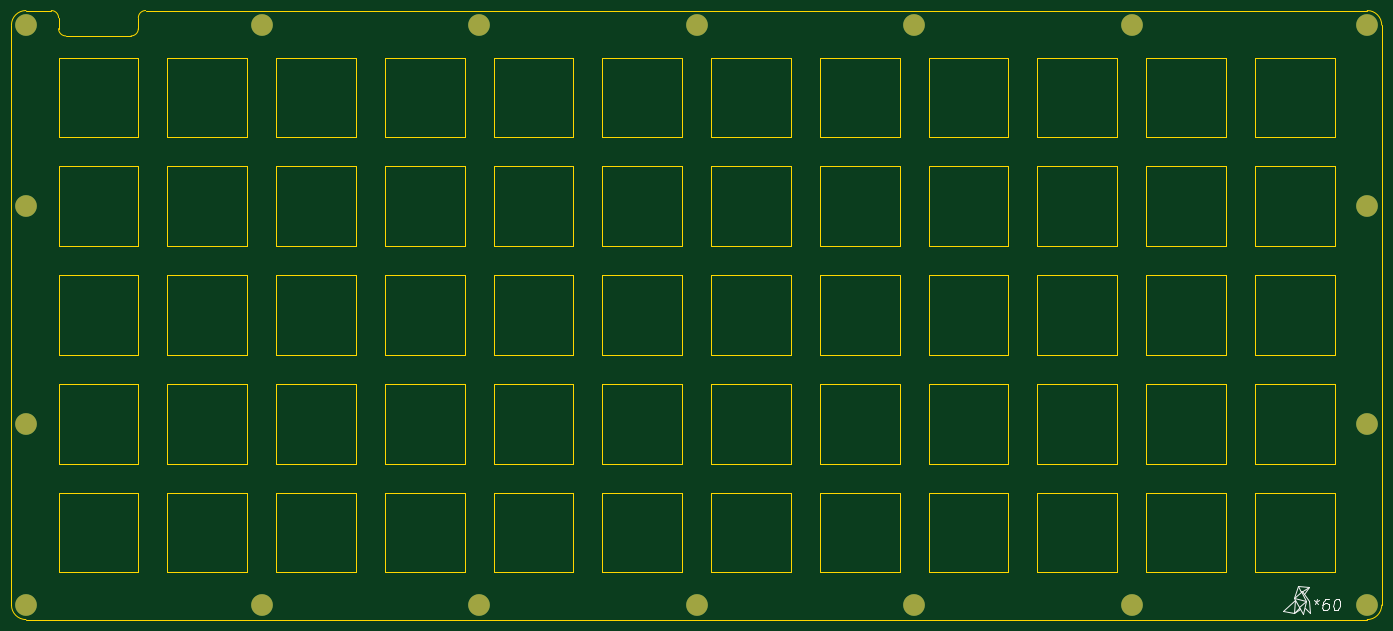
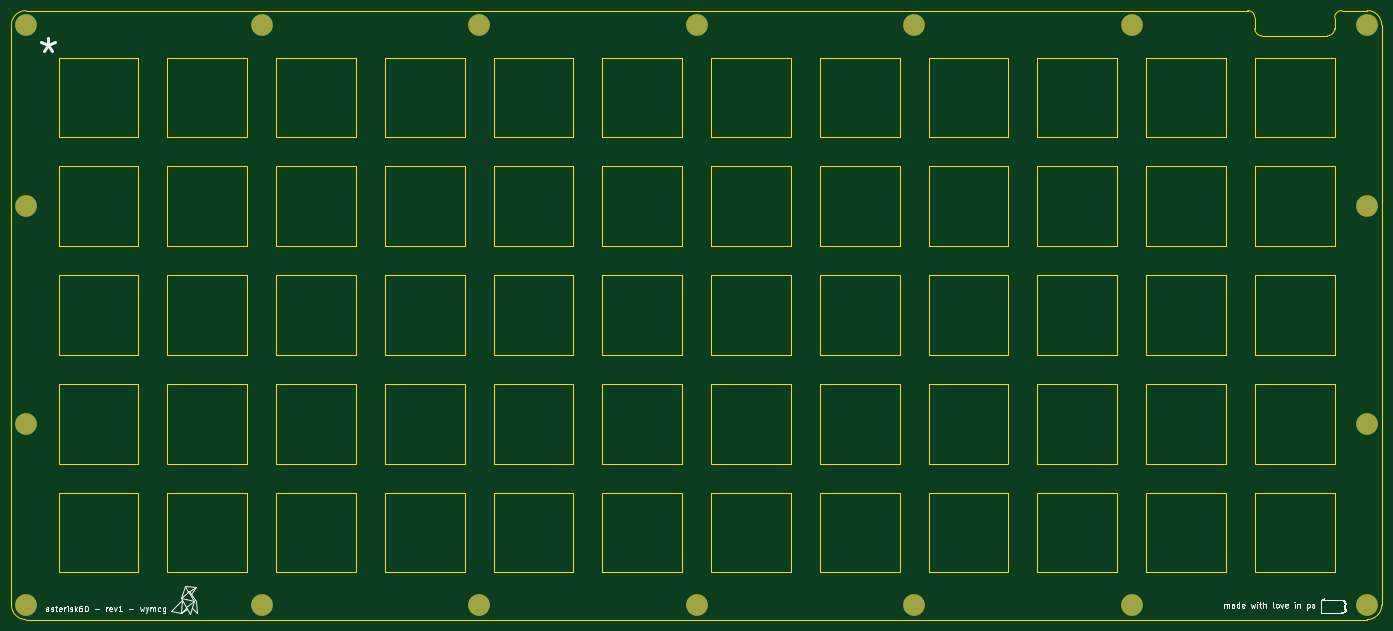
Circuit board: 9 layer files. Board 240.0 x 106.7 mm.
- bottom_copper: asterisk60platetop-B_Cu.gbr (1780 bytes)
- bottom_mask: asterisk60platetop-B_Mask.gbr (1491 bytes)
- paste: asterisk60platetop-B_Paste.gbr (471 bytes)
- bottom_silk: asterisk60platetop-B_SilkS.gbr (3373142 bytes)
- outline: asterisk60platetop-Edge_Cuts.gbr (13425 bytes)
- top_copper: asterisk60platetop-F_Cu.gbr (1780 bytes)
- top_mask: asterisk60platetop-F_Mask.gbr (1491 bytes)
- paste: asterisk60platetop-F_Paste.gbr (471 bytes)
- top_silk: asterisk60platetop-F_SilkS.gbr (3049 bytes)

=== bottom_copper: asterisk60platetop-B_Cu.gbr ===
%TF.GenerationSoftware,KiCad,Pcbnew,(5.1.12)-1*%
%TF.CreationDate,2021-12-12T18:13:40-05:00*%
%TF.ProjectId,asterisk60platetop,61737465-7269-4736-9b36-30706c617465,rev?*%
%TF.SameCoordinates,Original*%
%TF.FileFunction,Copper,L2,Bot*%
%TF.FilePolarity,Positive*%
%FSLAX46Y46*%
G04 Gerber Fmt 4.6, Leading zero omitted, Abs format (unit mm)*
G04 Created by KiCad (PCBNEW (5.1.12)-1) date 2021-12-12 18:13:40*
%MOMM*%
%LPD*%
G01*
G04 APERTURE LIST*
%TA.AperFunction,ComponentPad*%
%ADD10C,3.800000*%
%TD*%
G04 APERTURE END LIST*
D10*
%TO.P,REF\u002A\u002A,1*%
%TO.N,N/C*%
X257810000Y-54610000D03*
%TD*%
%TO.P,REF\u002A\u002A,1*%
%TO.N,N/C*%
X257810000Y-92710000D03*
%TD*%
%TO.P,REF\u002A\u002A,1*%
%TO.N,N/C*%
X64135000Y-124460000D03*
%TD*%
%TO.P,REF\u002A\u002A,1*%
%TO.N,N/C*%
X257810000Y-124460000D03*
%TD*%
%TO.P,REF\u002A\u002A,1*%
%TO.N,N/C*%
X216535000Y-124460000D03*
%TD*%
%TO.P,REF\u002A\u002A,1*%
%TO.N,N/C*%
X178435000Y-124460000D03*
%TD*%
%TO.P,REF\u002A\u002A,1*%
%TO.N,N/C*%
X102235000Y-124460000D03*
%TD*%
%TO.P,REF\u002A\u002A,1*%
%TO.N,N/C*%
X140335000Y-124460000D03*
%TD*%
%TO.P,REF\u002A\u002A,1*%
%TO.N,N/C*%
X22860000Y-124460000D03*
%TD*%
%TO.P,REF\u002A\u002A,1*%
%TO.N,N/C*%
X22860000Y-92710000D03*
%TD*%
%TO.P,REF\u002A\u002A,1*%
%TO.N,N/C*%
X22860000Y-54610000D03*
%TD*%
%TO.P,REF\u002A\u002A,1*%
%TO.N,N/C*%
X257810000Y-22860000D03*
%TD*%
%TO.P,REF\u002A\u002A,1*%
%TO.N,N/C*%
X216535000Y-22860000D03*
%TD*%
%TO.P,REF\u002A\u002A,1*%
%TO.N,N/C*%
X178435000Y-22860000D03*
%TD*%
%TO.P,REF\u002A\u002A,1*%
%TO.N,N/C*%
X140335000Y-22860000D03*
%TD*%
%TO.P,REF\u002A\u002A,1*%
%TO.N,N/C*%
X102235000Y-22860000D03*
%TD*%
%TO.P,REF\u002A\u002A,1*%
%TO.N,N/C*%
X22860000Y-22860000D03*
%TD*%
%TO.P,REF\u002A\u002A,1*%
%TO.N,N/C*%
X64135000Y-22860000D03*
%TD*%
M02*

=== bottom_mask: asterisk60platetop-B_Mask.gbr ===
%TF.GenerationSoftware,KiCad,Pcbnew,(5.1.12)-1*%
%TF.CreationDate,2021-12-12T18:13:40-05:00*%
%TF.ProjectId,asterisk60platetop,61737465-7269-4736-9b36-30706c617465,rev?*%
%TF.SameCoordinates,Original*%
%TF.FileFunction,Soldermask,Bot*%
%TF.FilePolarity,Negative*%
%FSLAX46Y46*%
G04 Gerber Fmt 4.6, Leading zero omitted, Abs format (unit mm)*
G04 Created by KiCad (PCBNEW (5.1.12)-1) date 2021-12-12 18:13:40*
%MOMM*%
%LPD*%
G01*
G04 APERTURE LIST*
%ADD10C,3.800000*%
G04 APERTURE END LIST*
D10*
%TO.C,REF\u002A\u002A*%
X257810000Y-54610000D03*
%TD*%
%TO.C,REF\u002A\u002A*%
X257810000Y-92710000D03*
%TD*%
%TO.C,REF\u002A\u002A*%
X64135000Y-124460000D03*
%TD*%
%TO.C,REF\u002A\u002A*%
X257810000Y-124460000D03*
%TD*%
%TO.C,REF\u002A\u002A*%
X216535000Y-124460000D03*
%TD*%
%TO.C,REF\u002A\u002A*%
X178435000Y-124460000D03*
%TD*%
%TO.C,REF\u002A\u002A*%
X102235000Y-124460000D03*
%TD*%
%TO.C,REF\u002A\u002A*%
X140335000Y-124460000D03*
%TD*%
%TO.C,REF\u002A\u002A*%
X22860000Y-124460000D03*
%TD*%
%TO.C,REF\u002A\u002A*%
X22860000Y-92710000D03*
%TD*%
%TO.C,REF\u002A\u002A*%
X22860000Y-54610000D03*
%TD*%
%TO.C,REF\u002A\u002A*%
X257810000Y-22860000D03*
%TD*%
%TO.C,REF\u002A\u002A*%
X216535000Y-22860000D03*
%TD*%
%TO.C,REF\u002A\u002A*%
X178435000Y-22860000D03*
%TD*%
%TO.C,REF\u002A\u002A*%
X140335000Y-22860000D03*
%TD*%
%TO.C,REF\u002A\u002A*%
X102235000Y-22860000D03*
%TD*%
%TO.C,REF\u002A\u002A*%
X22860000Y-22860000D03*
%TD*%
%TO.C,REF\u002A\u002A*%
X64135000Y-22860000D03*
%TD*%
M02*

=== paste: asterisk60platetop-B_Paste.gbr ===
%TF.GenerationSoftware,KiCad,Pcbnew,(5.1.12)-1*%
%TF.CreationDate,2021-12-12T18:13:40-05:00*%
%TF.ProjectId,asterisk60platetop,61737465-7269-4736-9b36-30706c617465,rev?*%
%TF.SameCoordinates,Original*%
%TF.FileFunction,Paste,Bot*%
%TF.FilePolarity,Positive*%
%FSLAX46Y46*%
G04 Gerber Fmt 4.6, Leading zero omitted, Abs format (unit mm)*
G04 Created by KiCad (PCBNEW (5.1.12)-1) date 2021-12-12 18:13:40*
%MOMM*%
%LPD*%
G01*
G04 APERTURE LIST*
G04 APERTURE END LIST*
M02*

=== bottom_silk: asterisk60platetop-B_SilkS.gbr (3373142 bytes, source omitted) ===
=== outline: asterisk60platetop-Edge_Cuts.gbr (13425 bytes, source omitted) ===
=== top_copper: asterisk60platetop-F_Cu.gbr ===
%TF.GenerationSoftware,KiCad,Pcbnew,(5.1.12)-1*%
%TF.CreationDate,2021-12-12T18:13:40-05:00*%
%TF.ProjectId,asterisk60platetop,61737465-7269-4736-9b36-30706c617465,rev?*%
%TF.SameCoordinates,Original*%
%TF.FileFunction,Copper,L1,Top*%
%TF.FilePolarity,Positive*%
%FSLAX46Y46*%
G04 Gerber Fmt 4.6, Leading zero omitted, Abs format (unit mm)*
G04 Created by KiCad (PCBNEW (5.1.12)-1) date 2021-12-12 18:13:40*
%MOMM*%
%LPD*%
G01*
G04 APERTURE LIST*
%TA.AperFunction,ComponentPad*%
%ADD10C,3.800000*%
%TD*%
G04 APERTURE END LIST*
D10*
%TO.P,REF\u002A\u002A,1*%
%TO.N,N/C*%
X257810000Y-54610000D03*
%TD*%
%TO.P,REF\u002A\u002A,1*%
%TO.N,N/C*%
X257810000Y-92710000D03*
%TD*%
%TO.P,REF\u002A\u002A,1*%
%TO.N,N/C*%
X64135000Y-124460000D03*
%TD*%
%TO.P,REF\u002A\u002A,1*%
%TO.N,N/C*%
X257810000Y-124460000D03*
%TD*%
%TO.P,REF\u002A\u002A,1*%
%TO.N,N/C*%
X216535000Y-124460000D03*
%TD*%
%TO.P,REF\u002A\u002A,1*%
%TO.N,N/C*%
X178435000Y-124460000D03*
%TD*%
%TO.P,REF\u002A\u002A,1*%
%TO.N,N/C*%
X102235000Y-124460000D03*
%TD*%
%TO.P,REF\u002A\u002A,1*%
%TO.N,N/C*%
X140335000Y-124460000D03*
%TD*%
%TO.P,REF\u002A\u002A,1*%
%TO.N,N/C*%
X22860000Y-124460000D03*
%TD*%
%TO.P,REF\u002A\u002A,1*%
%TO.N,N/C*%
X22860000Y-92710000D03*
%TD*%
%TO.P,REF\u002A\u002A,1*%
%TO.N,N/C*%
X22860000Y-54610000D03*
%TD*%
%TO.P,REF\u002A\u002A,1*%
%TO.N,N/C*%
X257810000Y-22860000D03*
%TD*%
%TO.P,REF\u002A\u002A,1*%
%TO.N,N/C*%
X216535000Y-22860000D03*
%TD*%
%TO.P,REF\u002A\u002A,1*%
%TO.N,N/C*%
X178435000Y-22860000D03*
%TD*%
%TO.P,REF\u002A\u002A,1*%
%TO.N,N/C*%
X140335000Y-22860000D03*
%TD*%
%TO.P,REF\u002A\u002A,1*%
%TO.N,N/C*%
X102235000Y-22860000D03*
%TD*%
%TO.P,REF\u002A\u002A,1*%
%TO.N,N/C*%
X22860000Y-22860000D03*
%TD*%
%TO.P,REF\u002A\u002A,1*%
%TO.N,N/C*%
X64135000Y-22860000D03*
%TD*%
M02*

=== top_mask: asterisk60platetop-F_Mask.gbr ===
%TF.GenerationSoftware,KiCad,Pcbnew,(5.1.12)-1*%
%TF.CreationDate,2021-12-12T18:13:40-05:00*%
%TF.ProjectId,asterisk60platetop,61737465-7269-4736-9b36-30706c617465,rev?*%
%TF.SameCoordinates,Original*%
%TF.FileFunction,Soldermask,Top*%
%TF.FilePolarity,Negative*%
%FSLAX46Y46*%
G04 Gerber Fmt 4.6, Leading zero omitted, Abs format (unit mm)*
G04 Created by KiCad (PCBNEW (5.1.12)-1) date 2021-12-12 18:13:40*
%MOMM*%
%LPD*%
G01*
G04 APERTURE LIST*
%ADD10C,3.800000*%
G04 APERTURE END LIST*
D10*
%TO.C,REF\u002A\u002A*%
X257810000Y-54610000D03*
%TD*%
%TO.C,REF\u002A\u002A*%
X257810000Y-92710000D03*
%TD*%
%TO.C,REF\u002A\u002A*%
X64135000Y-124460000D03*
%TD*%
%TO.C,REF\u002A\u002A*%
X257810000Y-124460000D03*
%TD*%
%TO.C,REF\u002A\u002A*%
X216535000Y-124460000D03*
%TD*%
%TO.C,REF\u002A\u002A*%
X178435000Y-124460000D03*
%TD*%
%TO.C,REF\u002A\u002A*%
X102235000Y-124460000D03*
%TD*%
%TO.C,REF\u002A\u002A*%
X140335000Y-124460000D03*
%TD*%
%TO.C,REF\u002A\u002A*%
X22860000Y-124460000D03*
%TD*%
%TO.C,REF\u002A\u002A*%
X22860000Y-92710000D03*
%TD*%
%TO.C,REF\u002A\u002A*%
X22860000Y-54610000D03*
%TD*%
%TO.C,REF\u002A\u002A*%
X257810000Y-22860000D03*
%TD*%
%TO.C,REF\u002A\u002A*%
X216535000Y-22860000D03*
%TD*%
%TO.C,REF\u002A\u002A*%
X178435000Y-22860000D03*
%TD*%
%TO.C,REF\u002A\u002A*%
X140335000Y-22860000D03*
%TD*%
%TO.C,REF\u002A\u002A*%
X102235000Y-22860000D03*
%TD*%
%TO.C,REF\u002A\u002A*%
X22860000Y-22860000D03*
%TD*%
%TO.C,REF\u002A\u002A*%
X64135000Y-22860000D03*
%TD*%
M02*

=== paste: asterisk60platetop-F_Paste.gbr ===
%TF.GenerationSoftware,KiCad,Pcbnew,(5.1.12)-1*%
%TF.CreationDate,2021-12-12T18:13:40-05:00*%
%TF.ProjectId,asterisk60platetop,61737465-7269-4736-9b36-30706c617465,rev?*%
%TF.SameCoordinates,Original*%
%TF.FileFunction,Paste,Top*%
%TF.FilePolarity,Positive*%
%FSLAX46Y46*%
G04 Gerber Fmt 4.6, Leading zero omitted, Abs format (unit mm)*
G04 Created by KiCad (PCBNEW (5.1.12)-1) date 2021-12-12 18:13:40*
%MOMM*%
%LPD*%
G01*
G04 APERTURE LIST*
G04 APERTURE END LIST*
M02*

=== top_silk: asterisk60platetop-F_SilkS.gbr ===
%TF.GenerationSoftware,KiCad,Pcbnew,(5.1.12)-1*%
%TF.CreationDate,2021-12-12T18:13:40-05:00*%
%TF.ProjectId,asterisk60platetop,61737465-7269-4736-9b36-30706c617465,rev?*%
%TF.SameCoordinates,Original*%
%TF.FileFunction,Legend,Top*%
%TF.FilePolarity,Positive*%
%FSLAX46Y46*%
G04 Gerber Fmt 4.6, Leading zero omitted, Abs format (unit mm)*
G04 Created by KiCad (PCBNEW (5.1.12)-1) date 2021-12-12 18:13:40*
%MOMM*%
%LPD*%
G01*
G04 APERTURE LIST*
%ADD10C,0.250000*%
%ADD11C,0.125000*%
%ADD12C,0.000244*%
G04 APERTURE END LIST*
D10*
X248974330Y-123364761D02*
X248914806Y-123840952D01*
X248462425Y-123650476D02*
X248914806Y-123840952D01*
X249414806Y-123650476D01*
X248581473Y-124221904D02*
X248914806Y-123840952D01*
X249152901Y-124221904D01*
X251069568Y-123364761D02*
X250688616Y-123364761D01*
X250486235Y-123460000D01*
X250379092Y-123555238D01*
X250152901Y-123840952D01*
X250010044Y-124221904D01*
X249914806Y-124983809D01*
X249986235Y-125174285D01*
X250069568Y-125269523D01*
X250248139Y-125364761D01*
X250629092Y-125364761D01*
X250831473Y-125269523D01*
X250938616Y-125174285D01*
X251057663Y-124983809D01*
X251117187Y-124507619D01*
X251045758Y-124317142D01*
X250962425Y-124221904D01*
X250783854Y-124126666D01*
X250402901Y-124126666D01*
X250200520Y-124221904D01*
X250093377Y-124317142D01*
X249974330Y-124507619D01*
X252498139Y-123364761D02*
X252688616Y-123364761D01*
X252867187Y-123460000D01*
X252950520Y-123555238D01*
X253021949Y-123745714D01*
X253069568Y-124126666D01*
X253010044Y-124602857D01*
X252867187Y-124983809D01*
X252748139Y-125174285D01*
X252640997Y-125269523D01*
X252438616Y-125364761D01*
X252248139Y-125364761D01*
X252069568Y-125269523D01*
X251986235Y-125174285D01*
X251914806Y-124983809D01*
X251867187Y-124602857D01*
X251926711Y-124126666D01*
X252069568Y-123745714D01*
X252188616Y-123555238D01*
X252295758Y-123460000D01*
X252498139Y-123364761D01*
D11*
%TO.C,REF\u002A\u002A*%
X247650000Y-121285000D02*
X246136946Y-122118070D01*
X244922943Y-123150507D02*
X246136946Y-122118070D01*
X246571282Y-126105412D02*
X246521440Y-126105412D01*
X245000148Y-125834842D02*
X245892270Y-124942358D01*
X246200212Y-122083237D02*
X247165823Y-123705886D01*
X245652769Y-121103434D02*
X247650000Y-121285000D01*
X247650000Y-121285000D02*
X246651385Y-122453713D01*
X247165823Y-123705886D02*
X245796258Y-124764875D01*
D12*
X245892270Y-124942358D02*
X245977169Y-125099298D01*
D11*
X245000148Y-123293225D02*
X247165823Y-123705886D01*
X244922943Y-125834842D02*
X245000148Y-125834842D01*
X246349273Y-122001165D02*
X247568117Y-123826931D01*
X243128639Y-125503750D02*
X244922943Y-125834842D01*
X246136946Y-122118070D02*
X245652769Y-121103434D01*
X247568117Y-123826931D02*
X247753244Y-125920285D01*
X244922943Y-125834842D02*
X245114650Y-123504886D01*
X245977169Y-125099298D02*
X245000148Y-125834842D01*
X247753244Y-125920285D02*
X246834397Y-125043497D01*
X245652769Y-121103434D02*
X244922943Y-123150507D01*
X246521440Y-126105412D02*
X244922943Y-123150507D01*
X247165823Y-123705886D02*
X246571282Y-126105412D01*
X245114650Y-123504886D02*
X243128639Y-125503750D01*
%TD*%
M02*

